Run: headless pygame with SDL's dummy video driver; simulated clock (each Clock.tick advances the game by its frame time, no real sleeping); random seed 0; keys injected as events and as key.get_pressed() state; no mouse input; restart key R tapped at the start of phases 3 and 4.
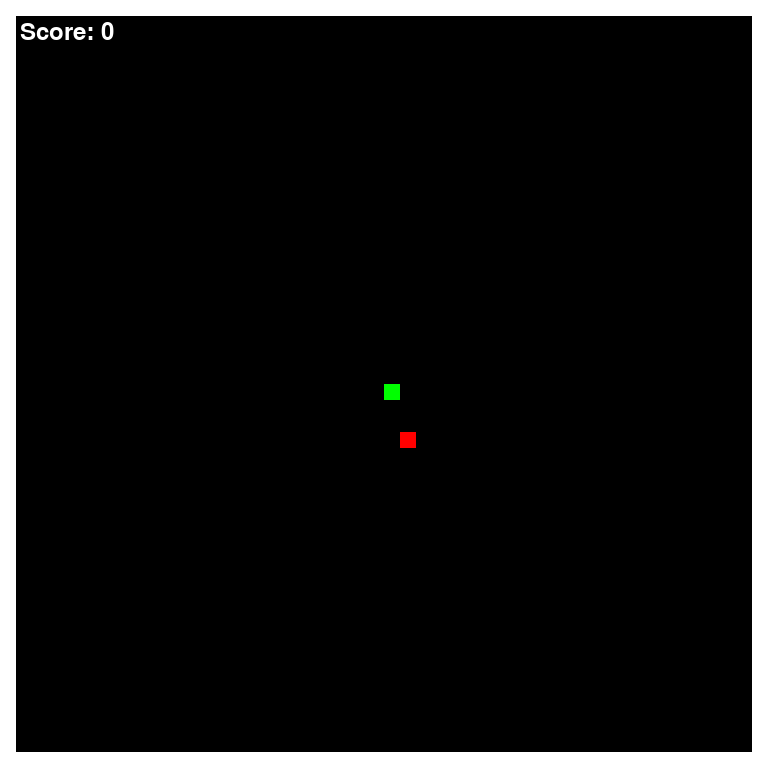
Frame 1 of 4 · flips 1–60 · no input
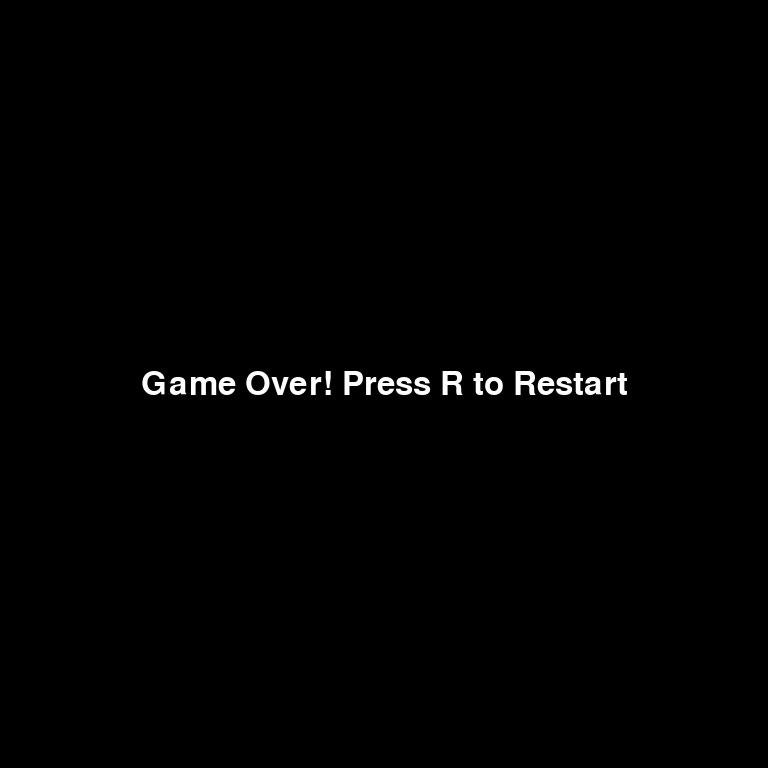
Frame 2 of 4 · flips 61–180 · tapped SPACE, RETURN · held RIGHT (→), D
Frame 3 of 4 · flips 181–300 · tapped R · held DOWN (↓), S · screen unchanged from frame 2, image omitted
Frame 4 of 4 · flips 301–420 · tapped R · held LEFT (←), A, UP (↑), W · screen unchanged from frame 3, image omitted

The pygame program that drew these frames:

import pygame
import random


#stuff
GAME_WIDTH = 256
GAME_HEIGHT = 256
TILE_SIZE = 16

#scale factor for the window size, since 256x256 is pretty small
SCALE = 3
WINDOW_WIDTH = GAME_WIDTH * SCALE
WINDOW_HEIGHT = GAME_HEIGHT * SCALE

#game initialization
pygame.init()
screen = pygame.display.set_mode((WINDOW_WIDTH, WINDOW_HEIGHT), pygame.SCALED)
clock = pygame.time.Clock()

SNAKE = [pygame.Vector2(
    ( screen.get_width() //2 // TILE_SIZE ) * TILE_SIZE,
    ( screen.get_height() // 2 // TILE_SIZE ) * TILE_SIZE
    )]

def apple_spawn():

    pos= pygame.Vector2(
        random.randint(1, screen.get_width() // TILE_SIZE - 2) * TILE_SIZE,
        random.randint(1, screen.get_height() // TILE_SIZE - 2) * TILE_SIZE
    )
    if pos in SNAKE:
        return apple_spawn()
    return pos

MOV_VEC = pygame.Vector2(0,0)
POS_APPLE = apple_spawn()

running = True
game_over = False
move_counter = 0
MOVE_INTERVAL = 5  # Snake moves every 5 frames at 60 FPS (~12 moves/sec)

# main game loop
while running:

    # Handle all events once per frame
    for event in pygame.event.get():
        if event.type == pygame.QUIT:
            running = False
        elif event.type == pygame.KEYDOWN and event.key == pygame.K_r and game_over:
            MOV_VEC = pygame.Vector2(0,0)
            SNAKE = [pygame.Vector2(
                ( screen.get_width() //2 // TILE_SIZE ) * TILE_SIZE,
                ( screen.get_height() // 2 // TILE_SIZE ) * TILE_SIZE
            )]
            POS_APPLE = apple_spawn()
            move_counter = 0
            game_over = False

    #movement
    if not game_over:
        move_counter += 1

        #keyboard input
        keyboard = pygame.key.get_pressed()
        if keyboard[pygame.K_UP] and MOV_VEC.y != TILE_SIZE: 
            MOV_VEC.y = -TILE_SIZE
            MOV_VEC.x = 0
        elif keyboard[pygame.K_DOWN] and MOV_VEC.y != -TILE_SIZE: 
            MOV_VEC.y = TILE_SIZE
            MOV_VEC.x = 0
        elif keyboard[pygame.K_LEFT] and MOV_VEC.x != TILE_SIZE: 
            MOV_VEC.x = -TILE_SIZE
            MOV_VEC.y = 0
        elif keyboard[pygame.K_RIGHT] and MOV_VEC.x != -TILE_SIZE: 
            MOV_VEC.x = TILE_SIZE
            MOV_VEC.y = 0

        
        
        # ALL GAME LOGIC RUNS HERE AT 5 FPS
        if move_counter >= MOVE_INTERVAL:
            move_counter = 0
            previous_tail = SNAKE[-1].copy()

            if len(SNAKE) > 1:
                for i in range(len(SNAKE) - 1, 0, -1):
                    SNAKE[i] = SNAKE[i - 1].copy()

            SNAKE[0] = SNAKE[0] + MOV_VEC

            # Border collision check
            if SNAKE[0].y <= 0 or SNAKE[0].y >= screen.get_height() - 16 or SNAKE[0].x <= 0 or SNAKE[0].x >= screen.get_width() - 16:
                game_over = True

            # Self collision check
            if SNAKE[0] in SNAKE[1:]:
                game_over = True

            # Apple eating check
            if SNAKE[0] == POS_APPLE:
                POS_APPLE = apple_spawn()
                SNAKE.append(previous_tail)

        #background and border
        screen.fill("black")
        pygame.draw.rect(screen,"white", screen.get_rect(), 16)

        #score
        font = pygame.font.SysFont(None, 36)
        score_text = font.render(f"Score: {len(SNAKE) - 1}", True, "white")
        screen.blit(score_text, (20, 20))

        # Snake
        for segment in SNAKE:
            pygame.draw.rect(screen,"green",
                            (segment.x ,
                            segment.y ,
                            TILE_SIZE, TILE_SIZE 
                            ))

        # Apple
        pygame.draw.rect(screen,"red", (POS_APPLE.x, POS_APPLE.y, TILE_SIZE, TILE_SIZE))



    if game_over:

            # 4. DRAWING (Game Over Screen)
            screen.fill("black")
            font = pygame.font.SysFont(None, 48)
            text = font.render("Game Over! Press R to Restart", True, "white")
            text_rect = text.get_rect(center=(WINDOW_WIDTH // 2, WINDOW_HEIGHT // 2))
            screen.blit(text, text_rect)



    # flip() the display to put your work on screen
    pygame.display.flip()
    clock.tick(60)

pygame.quit()
